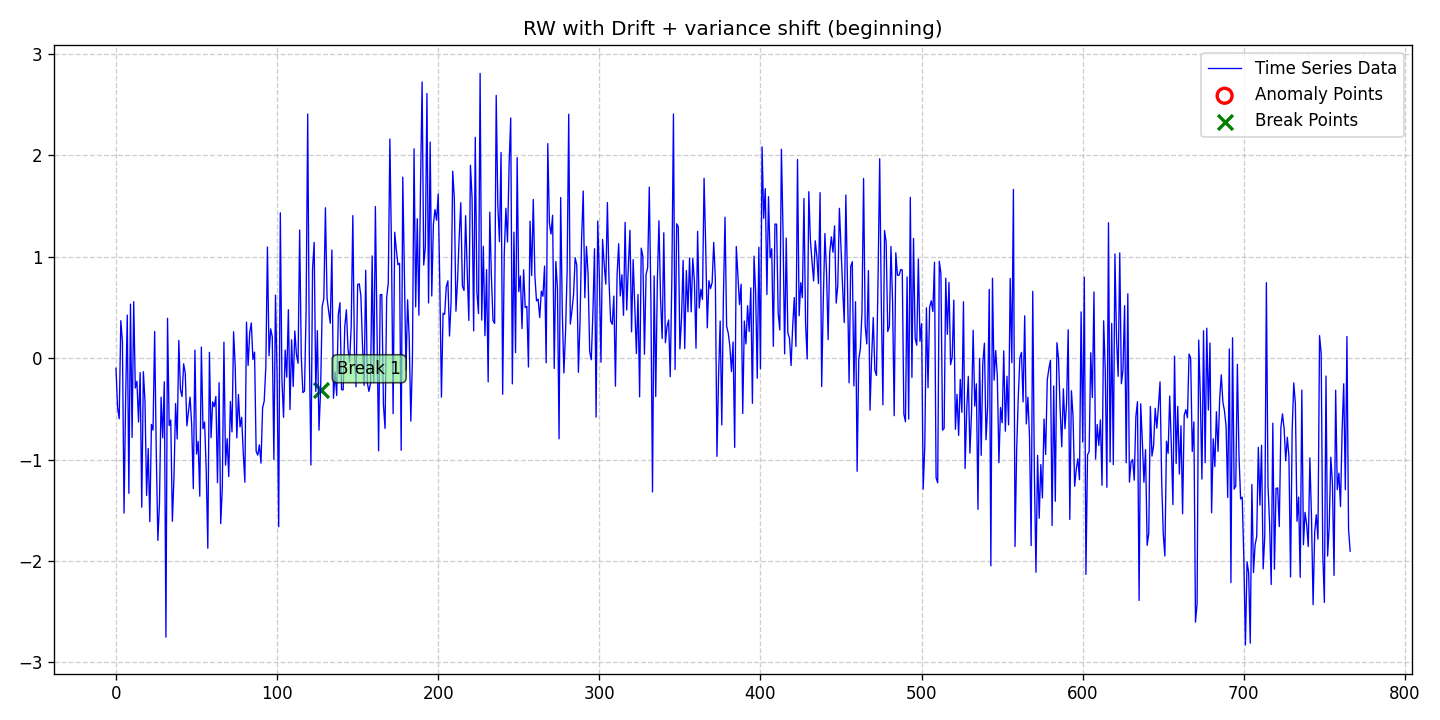

The data file committed next to this chart (first rows):
date, data, stationary, det_lin_up, det_lin_down, det_quad, det_cubic, det_exp, det_damped, stoc_trend, volatility, single_seas, multiple_seas, point_anom_single, point_anom_multi, collect_anom, context_anom, mean_shift, var_shift, trend_shift, point_anom_count, point_anom_location, point_anom_point, collect_anom_count
2020-01-01, -0.1001, 0, 0, 0, 0, 0, 0, 0, 1, 0, 0, 0, 0, 0, 0, 0, 0, 1, 0, 0, none, , 0
2020-01-02, -0.4886, 0, 0, 0, 0, 0, 0, 0, 1, 0, 0, 0, 0, 0, 0, 0, 0, 1, 0, 0, none, , 0
2020-01-03, -0.5981, 0, 0, 0, 0, 0, 0, 0, 1, 0, 0, 0, 0, 0, 0, 0, 0, 1, 0, 0, none, , 0
2020-01-04, 0.3688, 0, 0, 0, 0, 0, 0, 0, 1, 0, 0, 0, 0, 0, 0, 0, 0, 1, 0, 0, none, , 0
2020-01-05, 0.1629, 0, 0, 0, 0, 0, 0, 0, 1, 0, 0, 0, 0, 0, 0, 0, 0, 1, 0, 0, none, , 0
2020-01-06, -1.528, 0, 0, 0, 0, 0, 0, 0, 1, 0, 0, 0, 0, 0, 0, 0, 0, 1, 0, 0, none, , 0
2020-01-07, -0.3929, 0, 0, 0, 0, 0, 0, 0, 1, 0, 0, 0, 0, 0, 0, 0, 0, 1, 0, 0, none, , 0
2020-01-08, 0.424, 0, 0, 0, 0, 0, 0, 0, 1, 0, 0, 0, 0, 0, 0, 0, 0, 1, 0, 0, none, , 0
2020-01-09, -1.334, 0, 0, 0, 0, 0, 0, 0, 1, 0, 0, 0, 0, 0, 0, 0, 0, 1, 0, 0, none, , 0
2020-01-10, 0.5312, 0, 0, 0, 0, 0, 0, 0, 1, 0, 0, 0, 0, 0, 0, 0, 0, 1, 0, 0, none, , 0
2020-01-11, -0.7822, 0, 0, 0, 0, 0, 0, 0, 1, 0, 0, 0, 0, 0, 0, 0, 0, 1, 0, 0, none, , 0
2020-01-12, 0.5554, 0, 0, 0, 0, 0, 0, 0, 1, 0, 0, 0, 0, 0, 0, 0, 0, 1, 0, 0, none, , 0
2020-01-13, -0.2955, 0, 0, 0, 0, 0, 0, 0, 1, 0, 0, 0, 0, 0, 0, 0, 0, 1, 0, 0, none, , 0
2020-01-14, -0.229, 0, 0, 0, 0, 0, 0, 0, 1, 0, 0, 0, 0, 0, 0, 0, 0, 1, 0, 0, none, , 0
2020-01-15, -0.6306, 0, 0, 0, 0, 0, 0, 0, 1, 0, 0, 0, 0, 0, 0, 0, 0, 1, 0, 0, none, , 0
2020-01-16, -0.1427, 0, 0, 0, 0, 0, 0, 0, 1, 0, 0, 0, 0, 0, 0, 0, 0, 1, 0, 0, none, , 0
2020-01-17, -1.471, 0, 0, 0, 0, 0, 0, 0, 1, 0, 0, 0, 0, 0, 0, 0, 0, 1, 0, 0, none, , 0
2020-01-18, -0.1344, 0, 0, 0, 0, 0, 0, 0, 1, 0, 0, 0, 0, 0, 0, 0, 0, 1, 0, 0, none, , 0
2020-01-19, -0.4227, 0, 0, 0, 0, 0, 0, 0, 1, 0, 0, 0, 0, 0, 0, 0, 0, 1, 0, 0, none, , 0
2020-01-20, -1.354, 0, 0, 0, 0, 0, 0, 0, 1, 0, 0, 0, 0, 0, 0, 0, 0, 1, 0, 0, none, , 0
2020-01-21, -0.8915, 0, 0, 0, 0, 0, 0, 0, 1, 0, 0, 0, 0, 0, 0, 0, 0, 1, 0, 0, none, , 0
2020-01-22, -1.613, 0, 0, 0, 0, 0, 0, 0, 1, 0, 0, 0, 0, 0, 0, 0, 0, 1, 0, 0, none, , 0
2020-01-23, -0.6538, 0, 0, 0, 0, 0, 0, 0, 1, 0, 0, 0, 0, 0, 0, 0, 0, 1, 0, 0, none, , 0
2020-01-24, -0.7102, 0, 0, 0, 0, 0, 0, 0, 1, 0, 0, 0, 0, 0, 0, 0, 0, 1, 0, 0, none, , 0
2020-01-25, 0.2626, 0, 0, 0, 0, 0, 0, 0, 1, 0, 0, 0, 0, 0, 0, 0, 0, 1, 0, 0, none, , 0
2020-01-26, -0.9213, 0, 0, 0, 0, 0, 0, 0, 1, 0, 0, 0, 0, 0, 0, 0, 0, 1, 0, 0, none, , 0
2020-01-27, -1.797, 0, 0, 0, 0, 0, 0, 0, 1, 0, 0, 0, 0, 0, 0, 0, 0, 1, 0, 0, none, , 0
2020-01-28, -1.43, 0, 0, 0, 0, 0, 0, 0, 1, 0, 0, 0, 0, 0, 0, 0, 0, 1, 0, 0, none, , 0
2020-01-29, -0.386, 0, 0, 0, 0, 0, 0, 0, 1, 0, 0, 0, 0, 0, 0, 0, 0, 1, 0, 0, none, , 0
2020-01-30, -0.7861, 0, 0, 0, 0, 0, 0, 0, 1, 0, 0, 0, 0, 0, 0, 0, 0, 1, 0, 0, none, , 0
2020-01-31, -0.234, 0, 0, 0, 0, 0, 0, 0, 1, 0, 0, 0, 0, 0, 0, 0, 0, 1, 0, 0, none, , 0
2020-02-01, -2.752, 0, 0, 0, 0, 0, 0, 0, 1, 0, 0, 0, 0, 0, 0, 0, 0, 1, 0, 0, none, , 0
2020-02-02, 0.3925, 0, 0, 0, 0, 0, 0, 0, 1, 0, 0, 0, 0, 0, 0, 0, 0, 1, 0, 0, none, , 0
2020-02-03, -0.6654, 0, 0, 0, 0, 0, 0, 0, 1, 0, 0, 0, 0, 0, 0, 0, 0, 1, 0, 0, none, , 0
2020-02-04, -0.6103, 0, 0, 0, 0, 0, 0, 0, 1, 0, 0, 0, 0, 0, 0, 0, 0, 1, 0, 0, none, , 0
2020-02-05, -1.61, 0, 0, 0, 0, 0, 0, 0, 1, 0, 0, 0, 0, 0, 0, 0, 0, 1, 0, 0, none, , 0
2020-02-06, -1.174, 0, 0, 0, 0, 0, 0, 0, 1, 0, 0, 0, 0, 0, 0, 0, 0, 1, 0, 0, none, , 0
2020-02-07, -0.448, 0, 0, 0, 0, 0, 0, 0, 1, 0, 0, 0, 0, 0, 0, 0, 0, 1, 0, 0, none, , 0
2020-02-08, -0.7975, 0, 0, 0, 0, 0, 0, 0, 1, 0, 0, 0, 0, 0, 0, 0, 0, 1, 0, 0, none, , 0
2020-02-09, 0.174, 0, 0, 0, 0, 0, 0, 0, 1, 0, 0, 0, 0, 0, 0, 0, 0, 1, 0, 0, none, , 0
2020-02-10, -0.3103, 0, 0, 0, 0, 0, 0, 0, 1, 0, 0, 0, 0, 0, 0, 0, 0, 1, 0, 0, none, , 0
2020-02-11, -0.3799, 0, 0, 0, 0, 0, 0, 0, 1, 0, 0, 0, 0, 0, 0, 0, 0, 1, 0, 0, none, , 0
2020-02-12, -0.05617, 0, 0, 0, 0, 0, 0, 0, 1, 0, 0, 0, 0, 0, 0, 0, 0, 1, 0, 0, none, , 0
2020-02-13, -0.1499, 0, 0, 0, 0, 0, 0, 0, 1, 0, 0, 0, 0, 0, 0, 0, 0, 1, 0, 0, none, , 0
2020-02-14, -0.6682, 0, 0, 0, 0, 0, 0, 0, 1, 0, 0, 0, 0, 0, 0, 0, 0, 1, 0, 0, none, , 0
2020-02-15, -0.5298, 0, 0, 0, 0, 0, 0, 0, 1, 0, 0, 0, 0, 0, 0, 0, 0, 1, 0, 0, none, , 0
2020-02-16, -0.3846, 0, 0, 0, 0, 0, 0, 0, 1, 0, 0, 0, 0, 0, 0, 0, 0, 1, 0, 0, none, , 0
2020-02-17, -0.663, 0, 0, 0, 0, 0, 0, 0, 1, 0, 0, 0, 0, 0, 0, 0, 0, 1, 0, 0, none, , 0
2020-02-18, -1.287, 0, 0, 0, 0, 0, 0, 0, 1, 0, 0, 0, 0, 0, 0, 0, 0, 1, 0, 0, none, , 0
2020-02-19, 0.07871, 0, 0, 0, 0, 0, 0, 0, 1, 0, 0, 0, 0, 0, 0, 0, 0, 1, 0, 0, none, , 0
2020-02-20, -0.9468, 0, 0, 0, 0, 0, 0, 0, 1, 0, 0, 0, 0, 0, 0, 0, 0, 1, 0, 0, none, , 0
2020-02-21, -0.82, 0, 0, 0, 0, 0, 0, 0, 1, 0, 0, 0, 0, 0, 0, 0, 0, 1, 0, 0, none, , 0
2020-02-22, -1.362, 0, 0, 0, 0, 0, 0, 0, 1, 0, 0, 0, 0, 0, 0, 0, 0, 1, 0, 0, none, , 0
2020-02-23, 0.1089, 0, 0, 0, 0, 0, 0, 0, 1, 0, 0, 0, 0, 0, 0, 0, 0, 1, 0, 0, none, , 0
2020-02-24, -0.6963, 0, 0, 0, 0, 0, 0, 0, 1, 0, 0, 0, 0, 0, 0, 0, 0, 1, 0, 0, none, , 0
2020-02-25, -0.63, 0, 0, 0, 0, 0, 0, 0, 1, 0, 0, 0, 0, 0, 0, 0, 0, 1, 0, 0, none, , 0
2020-02-26, -1.1, 0, 0, 0, 0, 0, 0, 0, 1, 0, 0, 0, 0, 0, 0, 0, 0, 1, 0, 0, none, , 0
2020-02-27, -1.875, 0, 0, 0, 0, 0, 0, 0, 1, 0, 0, 0, 0, 0, 0, 0, 0, 1, 0, 0, none, , 0
2020-02-28, 0.0566, 0, 0, 0, 0, 0, 0, 0, 1, 0, 0, 0, 0, 0, 0, 0, 0, 1, 0, 0, none, , 0
2020-02-29, -0.785, 0, 0, 0, 0, 0, 0, 0, 1, 0, 0, 0, 0, 0, 0, 0, 0, 1, 0, 0, none, , 0
... 707 more rows
